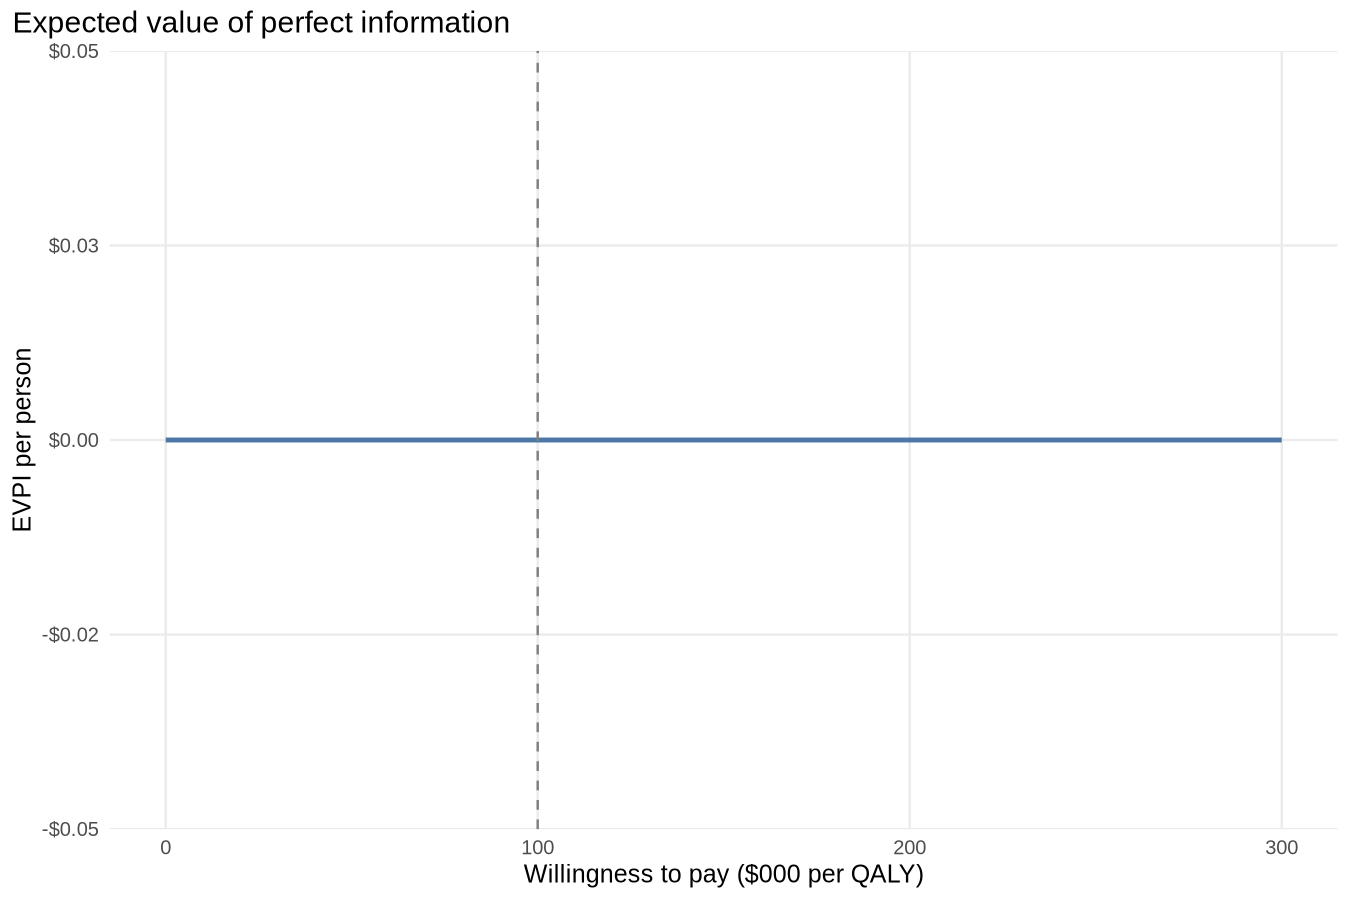

Data behind this chart, as committed beside it:
wtp, evpi, evpi_population
0, 0, 
5000, 0, 
10000, 0, 
15000, 0, 
20000, 0, 
25000, 0, 
30000, 0, 
35000, 0, 
40000, 0, 
45000, 0, 
50000, 0, 
55000, 0, 
60000, 0, 
65000, 0, 
70000, 0, 
75000, 0, 
80000, 0, 
85000, 0, 
90000, 0, 
95000, 0, 
100000, 0, 
105000, 0, 
110000, 0, 
115000, 0, 
120000, 0, 
125000, 0, 
130000, 0, 
135000, 0, 
140000, 0, 
145000, 0, 
150000, 0, 
155000, 0, 
160000, 0, 
165000, 0, 
170000, 0, 
175000, 0, 
180000, 0, 
185000, 0, 
190000, 0, 
195000, 0, 
200000, 0, 
205000, 0, 
210000, 0, 
215000, 0, 
220000, 0, 
225000, 0, 
230000, 0, 
235000, 0, 
240000, 0, 
245000, 0, 
250000, 0, 
255000, 0, 
260000, 0, 
265000, 0, 
270000, 0, 
275000, 0, 
280000, 0, 
285000, 0, 
290000, 0, 
295000, 0, 
... 1 more rows
